Dataset: images_part (GitHub, erythropygia/CNN-FashionModel). Classes: gomlek, pantolon, t-shirt.

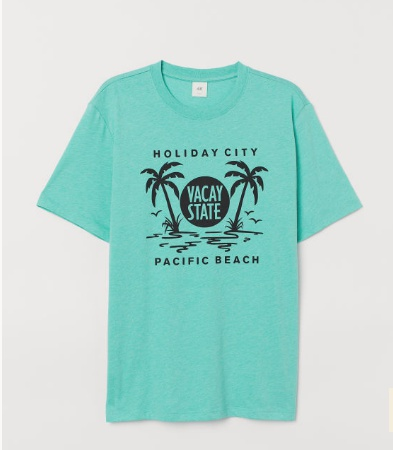
Label: t-shirt

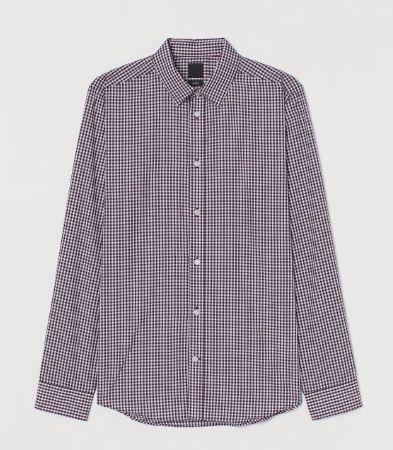
Label: gomlek

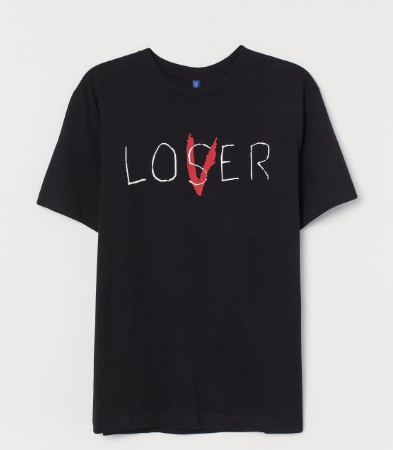
Label: t-shirt

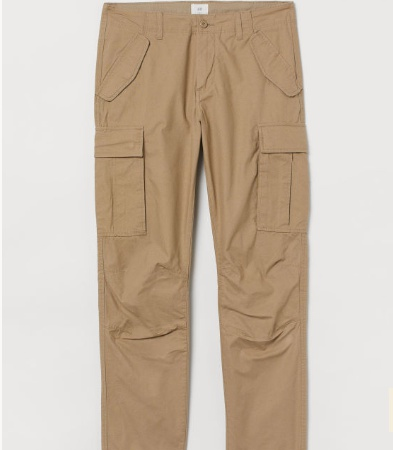
Label: pantolon

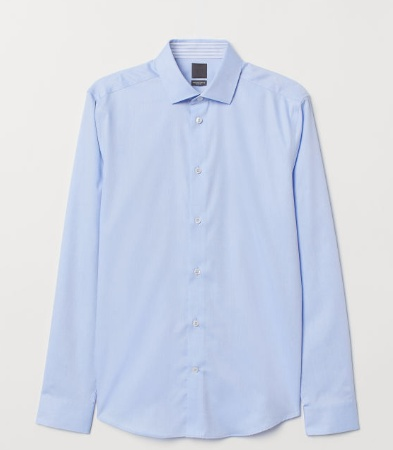
Label: gomlek

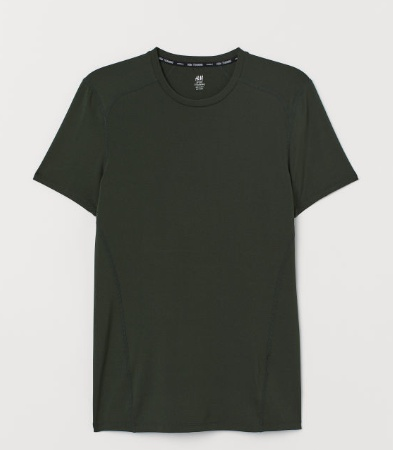
Label: t-shirt
